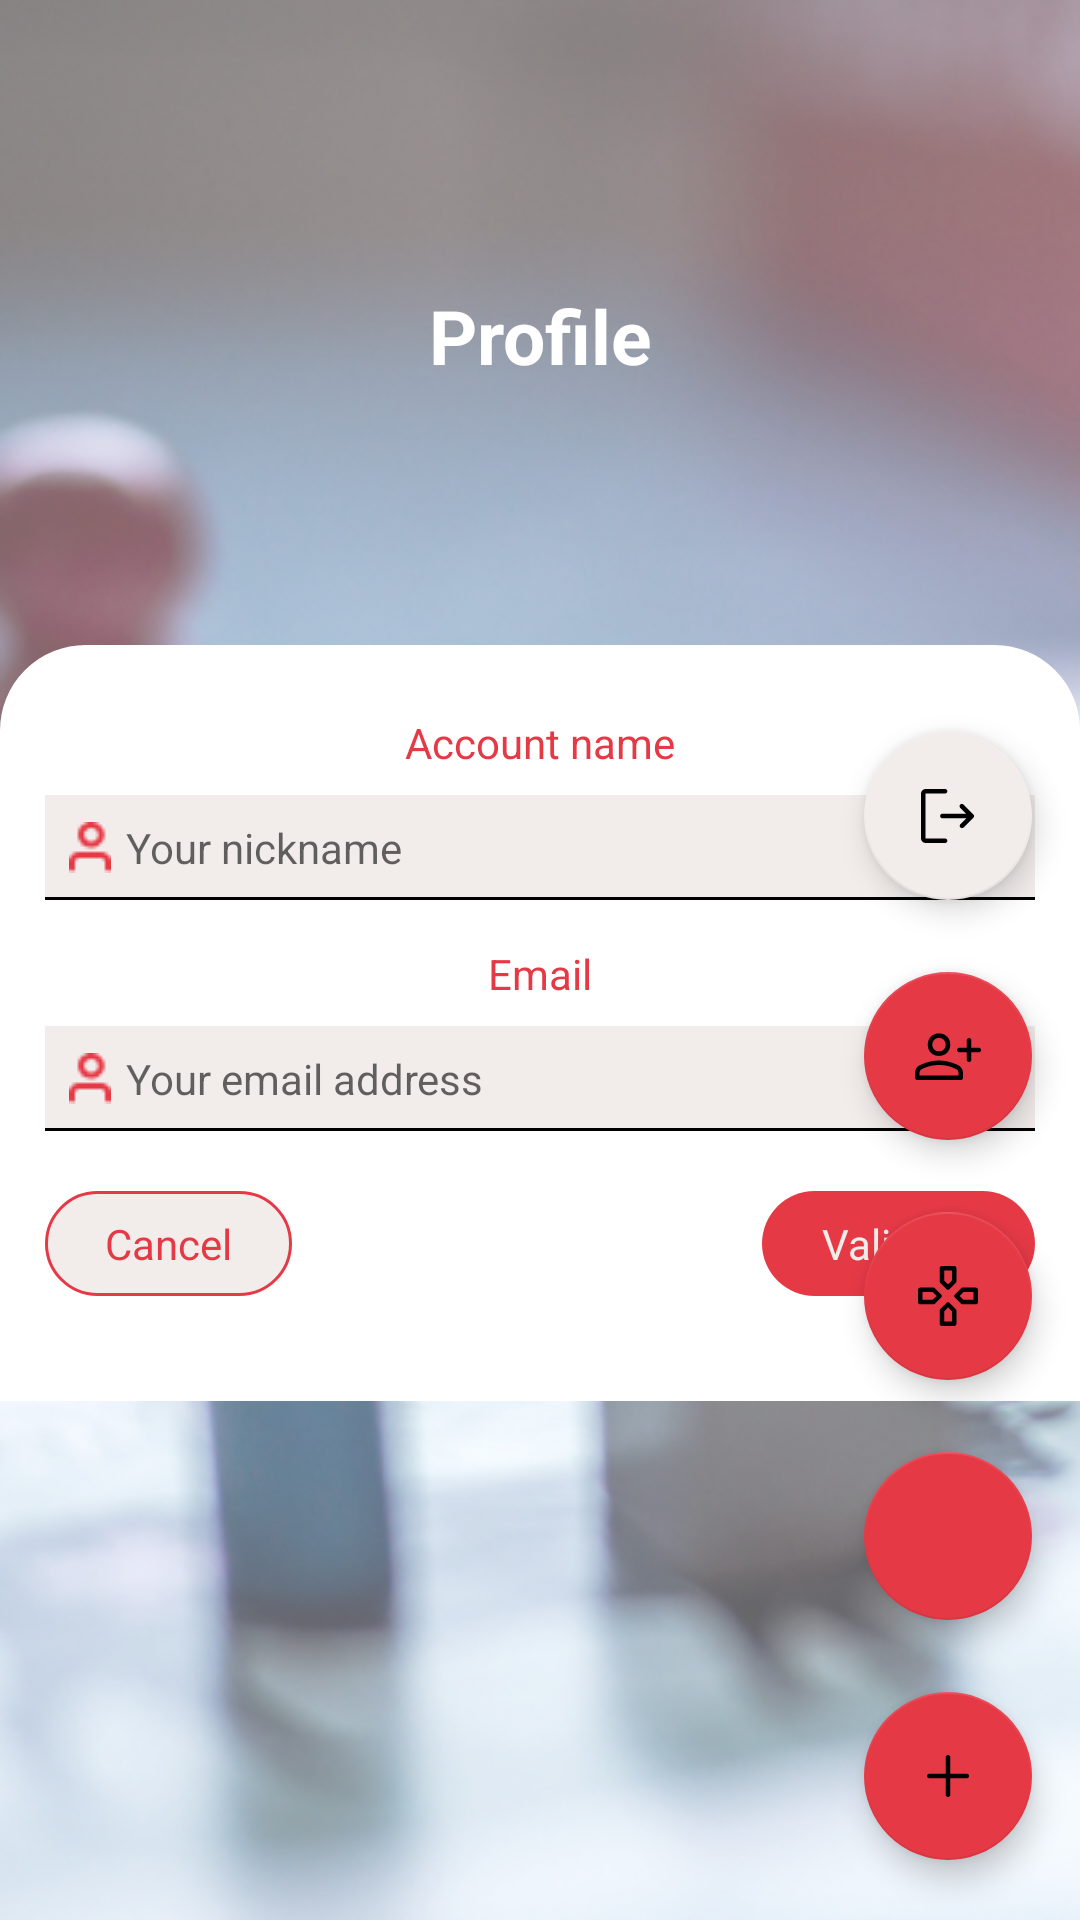

Reconstruct the res/layout file that produces this screen, plus the resources it refers to.
<!-- AndroidManifest.xml: application theme Theme.PAAndroid -->
<!-- res/layout/fragment_profil.xml -->
<?xml version="1.0" encoding="utf-8"?>
<FrameLayout xmlns:android="http://schemas.android.com/apk/res/android"
    xmlns:app="http://schemas.android.com/apk/res-auto"
    xmlns:tools="http://schemas.android.com/tools"
    android:layout_width="match_parent"
    android:layout_height="match_parent"
    android:background="@drawable/signup_web"
    tools:context=".ProfilFragment">

    <androidx.constraintlayout.widget.ConstraintLayout
        android:id="@+id/constraint_id"
        android:layout_width="match_parent"
        android:layout_height="match_parent"
        android:layout_marginTop="30dp">

        <androidx.constraintlayout.widget.ConstraintLayout
            android:id="@+id/block_setting1"
            android:layout_width="match_parent"
            android:layout_height="150dp"
            android:layout_marginTop="5dp"
            android:paddingBottom="40dp"
            app:layout_constraintEnd_toEndOf="parent"
            app:layout_constraintStart_toStartOf="parent"
            app:layout_constraintTop_toTopOf="parent">

            <TextView
                android:id="@+id/title_chat"
                android:layout_width="match_parent"
                android:layout_height="match_parent"
                android:layout_marginTop="40dp"
                android:paddingTop="20dp"
                android:text="@string/my_profil"
                android:textAlignment="center"
                android:textColor="@color/white"
                android:textSize="25sp"
                android:textStyle="bold"
                app:layout_constraintTop_toTopOf="parent"

                />

        </androidx.constraintlayout.widget.ConstraintLayout>



        <LinearLayout
            android:layout_width="match_parent"
            android:layout_height="wrap_content"
            android:layout_gravity="center_horizontal"
            android:layout_marginTop="30dp"
            android:background="@drawable/card_view_top_corners_2"
            android:orientation="vertical"
            android:padding="15dp"
            app:layout_constraintEnd_toEndOf="parent"
            app:layout_constraintStart_toStartOf="parent"
            app:layout_constraintTop_toBottomOf="@+id/block_setting1">
            <TextView
                android:id="@+id/loginText"
                android:layout_width="match_parent"
                android:layout_height="wrap_content"
                android:layout_marginVertical="8dp"
                android:text="@string/name_account"
                android:textAlignment="center"
                android:textColor="@color/primary"
                android:textSize="@dimen/size_text_title_edit_text" />

            <EditText
                android:id="@+id/username"
                android:layout_width="match_parent"
                android:layout_height="wrap_content"
                android:background="@drawable/custom_edittext"
                android:drawableStart="@drawable/ic_user"
                android:drawablePadding="@dimen/drawable_padding_icon"
                android:hint="@string/plaholder_pseudo"
                android:inputType="text"
                android:padding="@dimen/pading_edittext"
                android:textColor="@color/gray"
                android:textSize="@dimen/size_text_regular" />

            <TextView
                android:id="@+id/title_email"
                android:layout_width="match_parent"
                android:layout_height="wrap_content"
                android:layout_marginTop="15dp"
                android:layout_marginBottom="@dimen/marging_text"
                android:text="@string/title_email"
                android:textAlignment="center"
                android:textColor="@color/primary"
                android:textSize="@dimen/size_text_title_edit_text" />

            <EditText
                android:id="@+id/email_edittext"
                android:layout_width="match_parent"
                android:layout_height="wrap_content"
                android:background="@drawable/custom_edittext"
                android:drawableStart="@drawable/ic_user"
                android:drawablePadding="@dimen/drawable_padding_icon"
                android:hint="@string/email"
                android:inputType="textEmailAddress"
                android:padding="@dimen/pading_edittext"
                android:textColor="@color/gray"
                android:textSize="@dimen/size_text_regular" />

            <androidx.constraintlayout.widget.ConstraintLayout
                android:layout_width="match_parent"
                android:layout_height="wrap_content"
                android:layout_marginVertical="20dp">

                <TextView
                    android:id="@+id/buttoncancel"
                    android:layout_width="wrap_content"
                    android:layout_height="wrap_content"
                    android:background="@drawable/radius_cancel"
                    android:paddingHorizontal="20sp"
                    android:paddingVertical="@dimen/pading_edittext"
                    android:text="@string/cancel"
                    android:textColor="@color/primary"
                    android:textSize="@dimen/size_text_title_edit_text"
                    app:cornerRadius="@dimen/pading_edittext"
                    app:layout_constraintBottom_toBottomOf="parent"
                    app:layout_constraintStart_toStartOf="parent"
                    app:layout_constraintTop_toTopOf="parent" />

                <TextView
                    android:id="@+id/buttonvalide"
                    android:layout_width="wrap_content"
                    android:layout_height="wrap_content"
                    android:background="@drawable/radius_validate"
                    android:paddingHorizontal="20sp"
                    android:paddingVertical="@dimen/pading_edittext"
                    android:text="@string/validate"
                    android:textColor="@color/third"
                    android:textSize="@dimen/size_text_title_edit_text"
                    app:layout_constraintBottom_toBottomOf="parent"
                    app:layout_constraintEnd_toEndOf="parent"
                    app:layout_constraintTop_toTopOf="parent" />

            </androidx.constraintlayout.widget.ConstraintLayout>
        </LinearLayout>
    </androidx.constraintlayout.widget.ConstraintLayout>

    <include layout="@layout/float_button" />

</FrameLayout>
<!-- res/layout/float_button.xml (included above) -->
<?xml version="1.0" encoding="utf-8"?>
<androidx.constraintlayout.widget.ConstraintLayout xmlns:android="http://schemas.android.com/apk/res/android"
    xmlns:app="http://schemas.android.com/apk/res-auto"
    android:layout_width="match_parent"
    android:layout_height="match_parent">

    <com.google.android.material.floatingactionbutton.FloatingActionButton
        android:id="@+id/add_fab"
        android:layout_width="wrap_content"
        android:layout_height="wrap_content"
        android:layout_gravity="end"
        android:layout_marginEnd="16dp"
        android:layout_marginBottom="20dp"
        android:backgroundTint="@color/primary"
        android:src="@drawable/add_plus"
        app:fabSize="normal"
        app:layout_constraintBottom_toBottomOf="parent"
        app:layout_constraintEnd_toEndOf="parent" />

    <com.google.android.material.floatingactionbutton.FloatingActionButton
        android:id="@+id/add_home_fab"
        android:layout_width="wrap_content"
        android:layout_height="wrap_content"
        android:layout_marginBottom="24dp"
        android:backgroundTint="@color/primary"
        app:fabSize="normal"
        app:layout_constraintBottom_toTopOf="@+id/add_fab"
        app:layout_constraintEnd_toEndOf="@+id/add_fab"
        app:layout_constraintStart_toStartOf="@+id/add_fab"
        app:srcCompat="@drawable/home" />

    <TextView
        android:id="@+id/add_home_action_text"
        android:layout_width="wrap_content"
        android:layout_height="wrap_content"
        android:layout_marginEnd="8dp"
        android:text=""
        app:layout_constraintBottom_toBottomOf="@+id/add_home_fab"
        app:layout_constraintEnd_toStartOf="@+id/add_home_fab"
        app:layout_constraintTop_toTopOf="@+id/add_home_fab" />

    <com.google.android.material.floatingactionbutton.FloatingActionButton
        android:id="@+id/add_alarm_fab"
        android:layout_width="wrap_content"
        android:layout_height="wrap_content"
        android:layout_marginBottom="24dp"
        android:backgroundTint="@color/primary"
        app:fabSize="normal"
        app:layout_constraintBottom_toTopOf="@+id/add_home_fab"
        app:layout_constraintEnd_toEndOf="@+id/add_home_fab"
        app:layout_constraintStart_toStartOf="@+id/add_home_fab"
        app:srcCompat="@drawable/gamepad" />

    <TextView
        android:id="@+id/add_alarm_action_text"
        android:layout_width="wrap_content"
        android:layout_height="wrap_content"
        android:layout_marginEnd="8dp"
        android:text=""
        app:layout_constraintBottom_toBottomOf="@+id/add_alarm_fab"
        app:layout_constraintEnd_toStartOf="@+id/add_alarm_fab"
        app:layout_constraintTop_toTopOf="@+id/add_alarm_fab" />

    <com.google.android.material.floatingactionbutton.FloatingActionButton
        android:id="@+id/add_person_fab"
        android:layout_width="wrap_content"
        android:layout_height="wrap_content"
        android:layout_marginBottom="24dp"
        android:backgroundTint="@color/primary"
        app:fabSize="normal"
        app:layout_constraintBottom_toTopOf="@+id/add_alarm_fab"
        app:layout_constraintEnd_toEndOf="@+id/add_alarm_fab"
        app:layout_constraintStart_toStartOf="@+id/add_alarm_fab"
        app:srcCompat="@drawable/person_add" />

    <TextView
        android:id="@+id/add_person_action_text"
        android:layout_width="wrap_content"
        android:layout_height="wrap_content"
        android:layout_marginEnd="8dp"
        android:text=""
        app:layout_constraintBottom_toBottomOf="@+id/add_person_fab"
        app:layout_constraintEnd_toStartOf="@+id/add_person_fab"
        app:layout_constraintTop_toTopOf="@+id/add_person_fab" />
    <com.google.android.material.floatingactionbutton.FloatingActionButton
        android:id="@+id/add_logout_fab"
        android:layout_width="wrap_content"
        android:layout_height="wrap_content"
        android:layout_marginBottom="24dp"
        android:backgroundTint="@color/third"
        app:fabSize="normal"
        app:layout_constraintBottom_toTopOf="@+id/add_person_fab"
        app:layout_constraintEnd_toEndOf="@+id/add_person_fab"
        app:layout_constraintStart_toStartOf="@+id/add_person_fab"
        app:srcCompat="@drawable/logout" />

    <TextView
        android:id="@+id/add_logout_action_text"
        android:layout_width="wrap_content"
        android:layout_height="wrap_content"
        android:layout_marginEnd="8dp"
        android:text=""
        app:layout_constraintBottom_toBottomOf="@+id/add_logout_fab"
        app:layout_constraintEnd_toStartOf="@+id/add_logout_fab"
        app:layout_constraintTop_toTopOf="@+id/add_logout_fab" />
</androidx.constraintlayout.widget.ConstraintLayout>
<!-- resources referenced by this layout -->
<resources>
  <color name="gray">#636363</color>
  <color name="primary">#E63946</color>
  <color name="third">#F2EDEB</color>
  <color name="white">#FFFFFFFF</color>
  <dimen name="drawable_padding_icon">5dp</dimen>
  <dimen name="marging_text">8dp</dimen>
  <dimen name="pading_edittext">8dp</dimen>
  <dimen name="size_text_regular">14sp</dimen>
  <dimen name="size_text_title_edit_text">14sp</dimen>
  <!-- drawable add_plus (drawable) -->
  <vector xmlns:android="http://schemas.android.com/apk/res/android"
      android:width="48dp"
      android:height="48dp"
      android:tint="?attr/colorControlNormal"
      android:viewportWidth="960"
      android:viewportHeight="960">
      <path
          android:fillColor="@android:color/white"
          android:pathData="M479.83,760Q467,760 458.5,751.38Q450,742.75 450,730L450,510L230,510Q217.25,510 208.63,501.33Q200,492.65 200,479.83Q200,467 208.63,458.5Q217.25,450 230,450L450,450L450,230Q450,217.25 458.67,208.63Q467.35,200 480.17,200Q493,200 501.5,208.63Q510,217.25 510,230L510,450L730,450Q742.75,450 751.38,458.67Q760,467.35 760,480.17Q760,493 751.38,501.5Q742.75,510 730,510L510,510L510,730Q510,742.75 501.33,751.38Q492.65,760 479.83,760Z" />
  </vector>
  <!-- drawable card_view_top_corners_2 (drawable) -->
  <?xml version="1.0" encoding="utf-8"?>
  <shape xmlns:android="http://schemas.android.com/apk/res/android"
      android:shape="rectangle">
      <solid android:color="@color/white" />
      <stroke
          android:width="3px"
          android:color="@color/white" />
      <corners
          android:topLeftRadius="84px"
          android:topRightRadius="84px" />
  </shape>
  <!-- drawable custom_edittext (drawable) -->
  <?xml version="1.0" encoding="utf-8"?>
  <layer-list xmlns:android="http://schemas.android.com/apk/res/android">
  
      
      <item android:drawable="@android:color/black"/>
  
      
      <item
          android:bottom="1dp"
          android:drawable="@color/third"/>
  
  </layer-list>
  <!-- drawable radius_cancel (drawable) -->
  <?xml version="1.0" encoding="utf-8"?>
  <shape xmlns:android="http://schemas.android.com/apk/res/android"
      android:shape="rectangle">
      <solid android:color="@color/third" />
      <stroke
          android:width="3px"
          android:color="@color/primary" />
      <corners android:radius="84px" />
  </shape>
  <!-- drawable radius_validate (drawable) -->
  <?xml version="1.0" encoding="utf-8"?>
  <shape xmlns:android="http://schemas.android.com/apk/res/android"
  android:shape="rectangle">
      <corners android:radius="84dp" />
      <solid android:color="@color/primary" />
  </shape>
  <string name="cancel">Cancel</string>
  <string name="email">Your email address</string>
  <string name="my_profil" translatable="false">Profile</string>
  <string name="name_account">Account name</string>
  <string name="plaholder_pseudo">Your nickname</string>
  <string name="title_email">Email</string>
  <string name="validate">Validate</string>
  <style name="Theme.PAAndroid" parent="Theme.MaterialComponents.DayNight.DarkActionBar">
          
          <item name="colorPrimary">@color/primary</item>
          <item name="colorPrimaryVariant">@color/primary</item>
          <item name="colorOnPrimary">@color/third</item>
      </style>
</resources>
